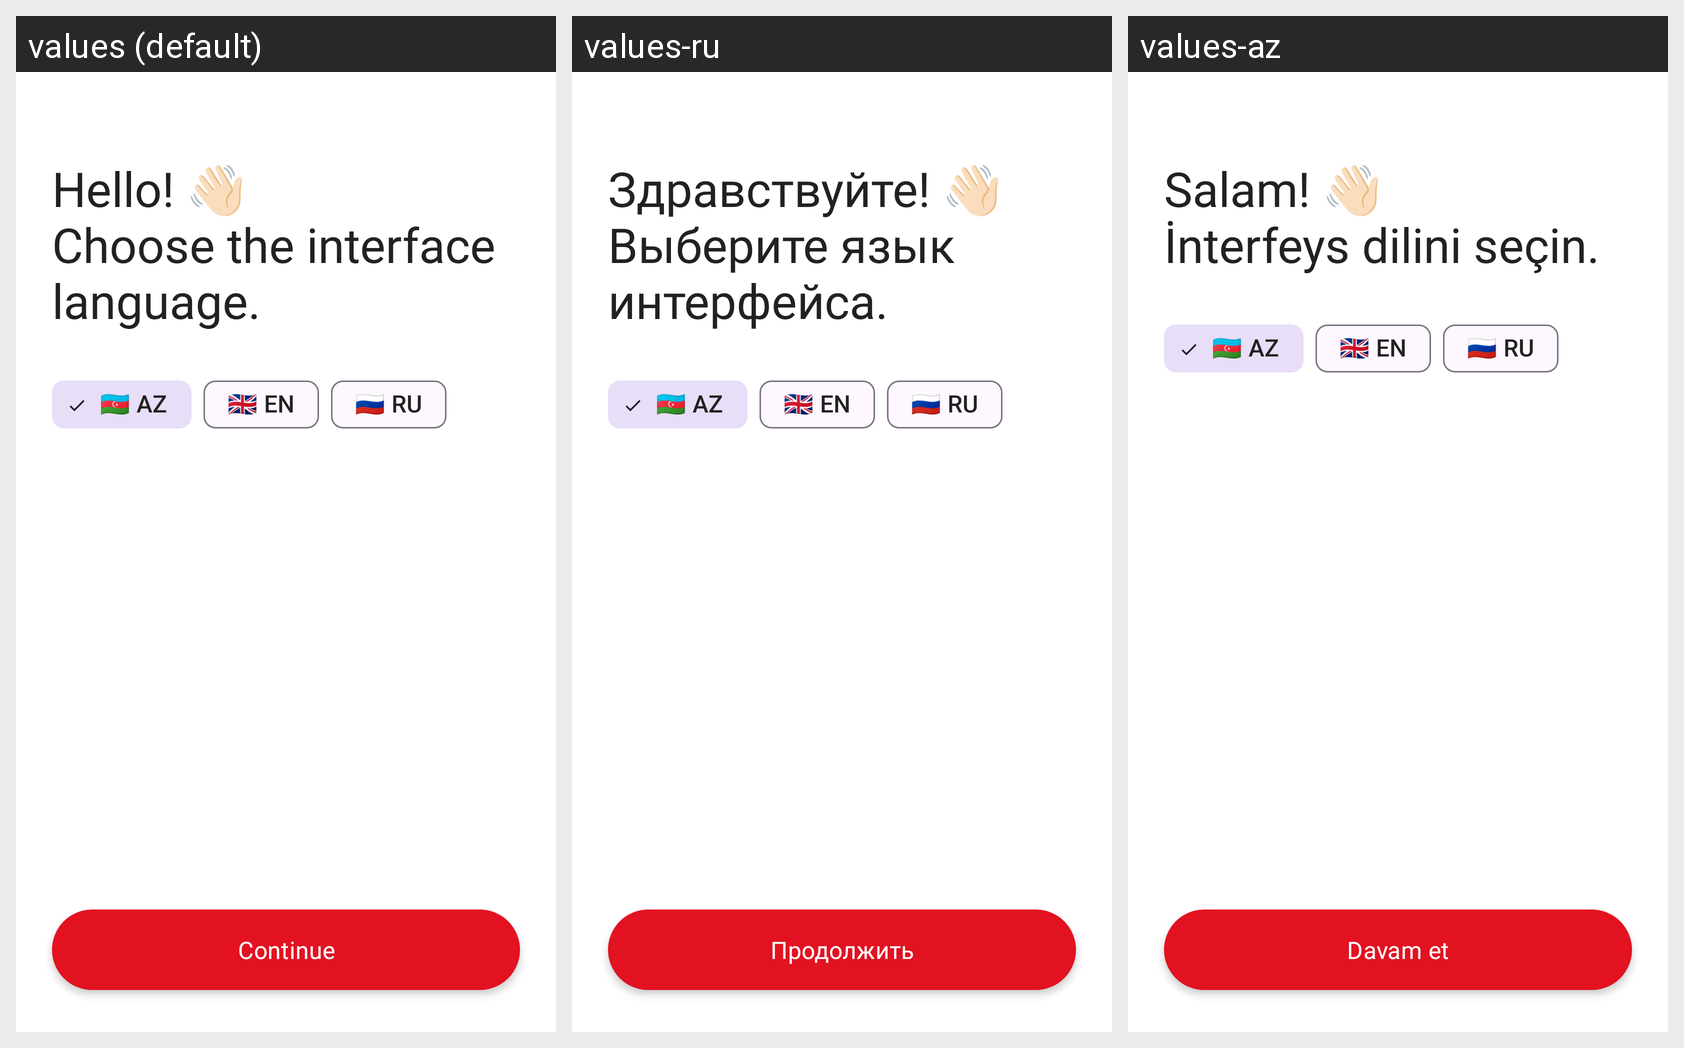

Locale-by-locale string values for the Android screen shown in this grid:
Android screen res/layout/fragment_onboarding_language.xml rendered under 3 locales, left to right: values (default), values-ru, values-az. Device: Nexus 5 (rendered at 1080×1920; each locale shown at half size, 540×960, under a caption strip naming it); theme Theme.MovieAppAz.
Strings drawn on this screen, with the default value and each locale's value (text and hints the layout hard-codes, and strings that could not be matched under every locale, appear in the picture but are not listed):

choose_language_onboarding
  values: Hello! 👋🏻
      Choose the interface language.
  values-ru: Здравствуйте! 👋🏻
      Выберите язык интерфейса.
  values-az: Salam! 👋🏻
      İnterfeys dilini seçin.

az_flag
  values: 🇦🇿 AZ
  values-ru: 🇦🇿 AZ
  values-az: 🇦🇿 AZ

en_flag
  values: 🇬🇧 EN
  values-ru: 🇬🇧 EN
  values-az: 🇬🇧 EN

ru_flag
  values: 🇷🇺 RU
  values-ru: 🇷🇺 RU
  values-az: 🇷🇺 RU

continu_e
  values: Continue
  values-ru: Продолжить
  values-az: Davam et
